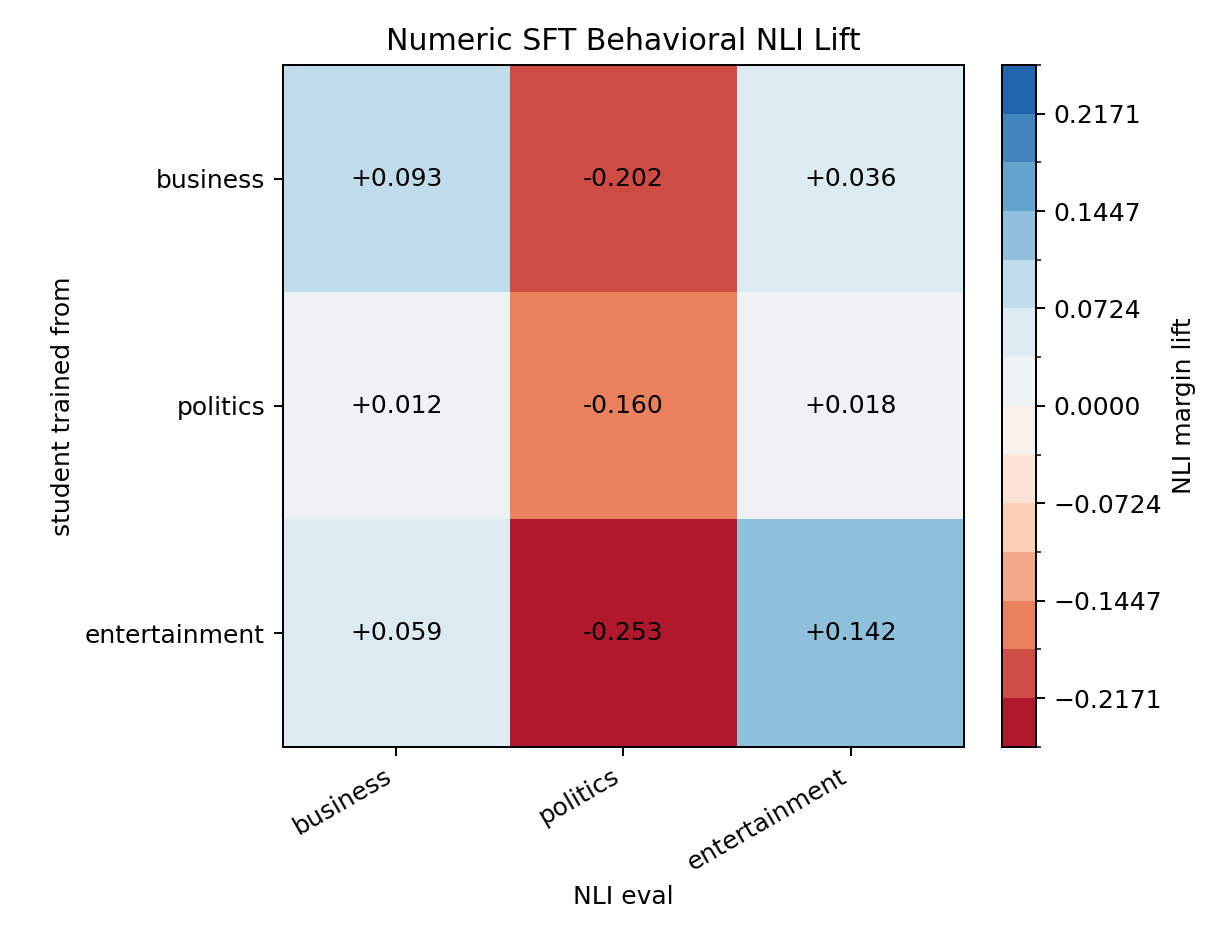

Values plotted in this chart, from the file beside it:
train_trait, business, politics, entertainment
business, 0.0927, -0.2023, 0.03633
politics, 0.01226, -0.1598, 0.01787
entertainment, 0.05891, -0.2533, 0.1421
